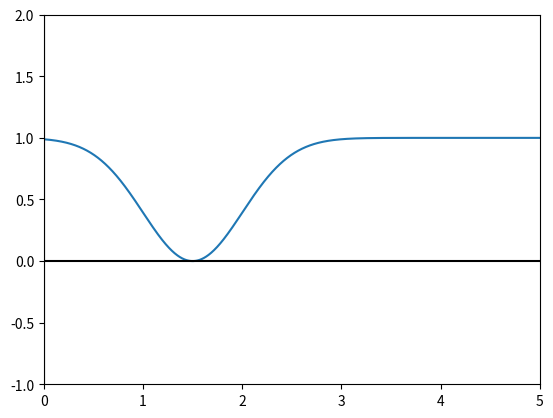

Here is the Python script that generated this plot:
import numpy as np
import matplotlib.pyplot as pyplot

def ri(x):
    return 1 - np.e ** (-((x - 1.5)**2)/(2*0.5**2))

# Valores del eje X que toma el gráfico.
#x = range(0, 5, 0.001)
x = np.linspace(0, 5, 5000)

# Graficar funcion
pyplot.plot(x, [ri(i) for i in x])

# Establecer el color de los ejes.
pyplot.axhline(0, color="black")
pyplot.axvline(0, color="black")

# Limitar los valores de los ejes.
pyplot.xlim(0, 5)
pyplot.ylim(-1, 2)
# Guardar gráfico como imágen PNG.
#pyplot.savefig("output.png")
# Mostrarlo.
pyplot.show()